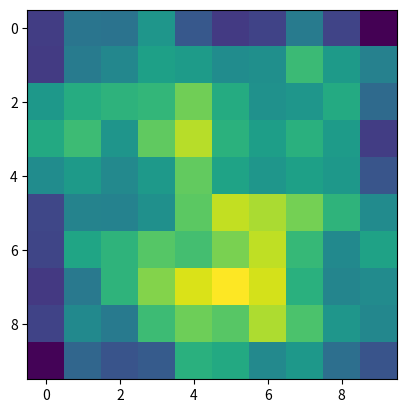

Here is the Python script that generated this plot:
# 7.2 Gaussian Graphical Model

# A Gaussian Graphical Model can be written in the form of a Gaussian, using a covariance matrix Q. This matrix Q then
# (by definition) holds the binary terms. The unary terms are represented by the diagonal elements of Q and are written
# down separately. By solving the system of linear equations, one can find the most probable state of the MRF.


from matplotlib import pyplot as plt
import numpy as np

# Size of the MRF
v = 10
h = 10

# Initialize the matrices for the horizontal and the vertical binaries. These are further split into left, right, and
# top, bottom.
Dhl = np.zeros((v * h, v * h))
Dhr = np.zeros((v * h, v * h))
Dvt = np.zeros((v * h, v * h))
Dvb = np.zeros((v * h, v * h))

# Next assign the correct values to the matrices for 2 next horizontal and 2 next vertical neighbors
for i in range(v * h):
    for j in range(v * h):
        if i == j:
            Dhl[i, j] = 1
            Dhr[i, j] = 1
            if i == j == 0:
                Dhr[i, j + 1] = -1
            elif i == j == v * h - 1:
                Dhl[i, j - 1] = -1
            elif (i + 1) % v == 0 and (j + 1) % h == 0:
                Dhl[i, j - 1] = -1
                Dhr[i, j + 1] = 0
            elif (i + 1) % v == 1 and (j + 1) % h == 1:
                Dhl[i, j - 1] = 0
                Dhr[i, j + 1] = -1
            else:
                Dhl[i, j - 1] = -1
                Dhr[i, j + 1] = -1

for i in range(v * h):
    for j in range(v * h):
        if i == j:
            Dvt[i, j] = 1
            Dvb[i, j] = 1
            if j - h >= 0:
                Dvt[i, j - h] = -1
            if j + h < v * h:
                Dvb[i, j + h] = -1

# np.dot(A, B) returns a matrix multiplication...
Q = np.dot(np.transpose(Dhl), Dhl) + np.dot(np.transpose(Dhr), Dhr) + np.dot(np.transpose(Dvt), Dvt) + np.dot(
    np.transpose(Dvb), Dvb)

# A measurement will be represented by a random field for the moment
rand = np.random.randint(0, 10, size=(v * h, 1))

# Given the measurement, the system of linear equations can be solved to find the state that minimizes the MRF, and as
# such, the state that the MRF holds for the most probable, given the measurement.

sigma = 1
A = np.identity(v * h) + sigma ** 2 * Q

x = np.linalg.solve(A, rand)

rand = np.reshape(rand, (v, h))
plt.imshow(rand)
plt.show()

x = np.reshape(x, (v, h))
plt.imshow(x)
plt.show()